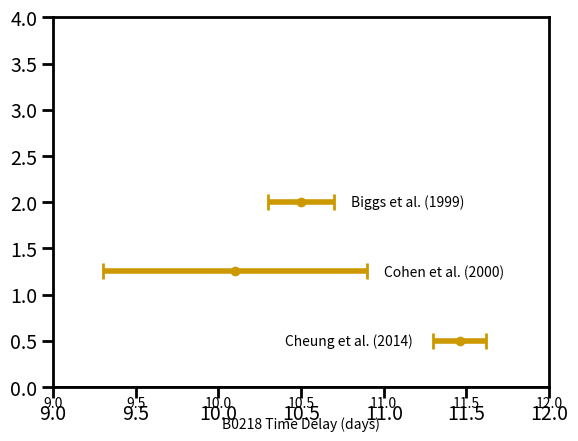

This chart was generated by the following Python code: (Note: this script raises an exception after producing the figure.)
import numpy as np
import math as m
import sys
import os
import time
import matplotlib
import matplotlib.pylab as plt
from matplotlib.lines import Line2D
from matplotlib.text import Text

tan = '#CC9900'

#plt.figure(figsize=(7,3))
plt.clf()
plt.rc('axes',linewidth=2)
plt.fontsize = 14
plt.tick_params(which='major',length=8,width=2,labelsize=14)
plt.tick_params(which='minor',length=4,width=1.5,labelsize=14)

B0218 = {'tau': 11.46, 'err': 0.16}
biggs = {'tau': 10.5, 'err': 0.2}
cohen = {'tau': 10.1, 'err':0.8}


plt.xlim(9.,12.0)
plt.ylim(0,4)

ax1=plt.axes(frameon=False)
ax1.axes.get_xaxis().tick_bottom()
ax1.axes.get_yaxis().set_visible(False)

plt.xlim(9.,12.0)
plt.ylim(0,4)
#xmin, xmax = ax1.get_xaxis().get_view_interval()
#ymin, ymax = ax1.get_yaxis().get_view_interval()
xmin,xmax,ymin,ymax = 9.,12.,0.,4.
ax1.add_artist(Line2D((xmin, xmax), (ymin, ymin), color='black', linewidth=2))

plt.errorbar([B0218['tau']],[0.5],xerr=[B0218['err']],c=tan,lw=4,capsize=6,capthick=2,fmt='--o')
plt.errorbar([cohen['tau']],[1.25],xerr=[cohen['err']],c=tan,lw=4,capsize=6,capthick=2,fmt='--o')
plt.errorbar([biggs['tau']],[2.],xerr=[biggs['err']],c=tan,lw=4,capsize=6,capthick=2,fmt='--o')

plt.text(B0218['tau']-B0218['err']-0.9,0.5-0.05,'Cheung et al. (2014)')
plt.text(cohen['tau']+cohen['err']+0.1,1.25-0.05,'Cohen et al. (2000)')
plt.text(biggs['tau']+biggs['err']+0.1,2.-0.05,'Biggs et al. (1999)')

plt.xlabel('B0218 Time Delay (days)')


plt.savefig('/home/<user>/B0218_TD_comp_plot.ps')
plt.savefig('/home/<user>/B0218_TD_comp_plot.png')
